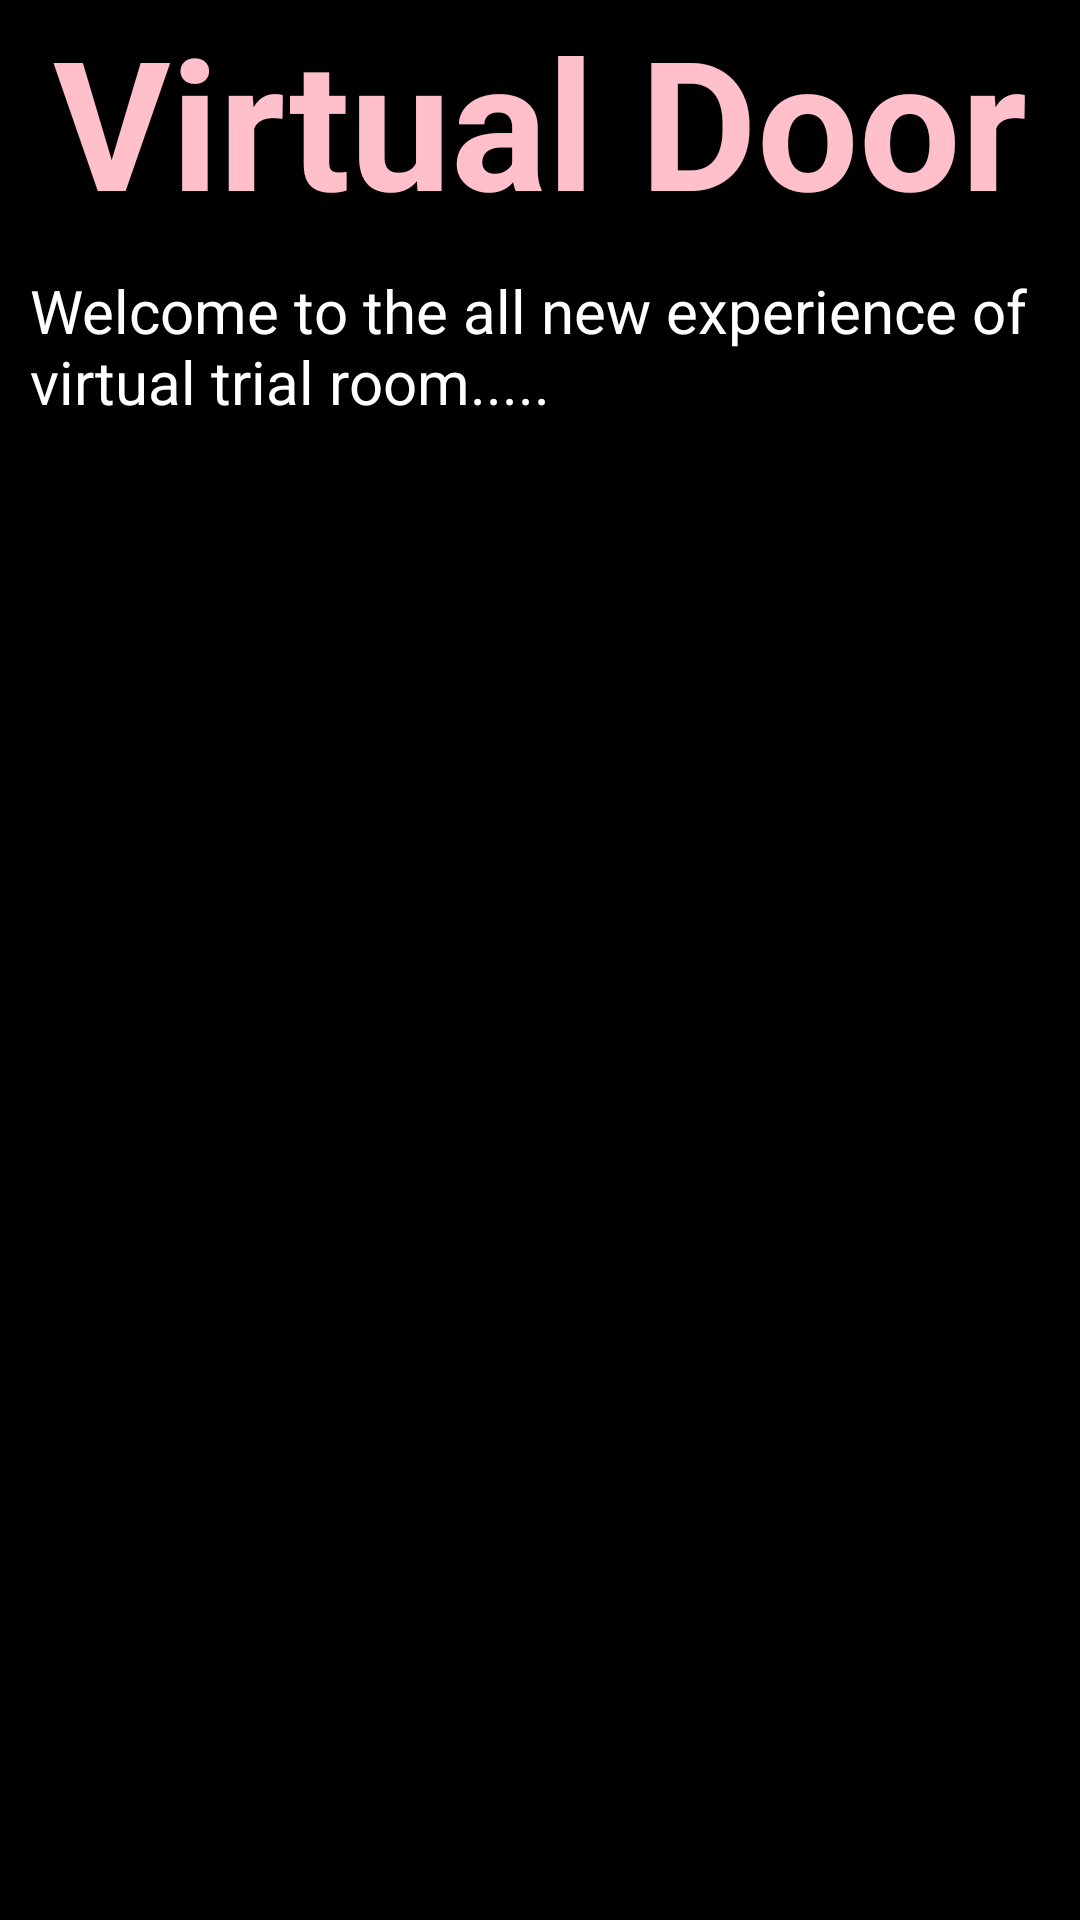

Layout XML and referenced resources for this Android screen:
<!-- AndroidManifest.xml: application theme AppTheme -->
<!-- res/layout/activity_doors_to_trial_room.xml -->
<?xml version="1.0" encoding="utf-8"?>
<RelativeLayout xmlns:android="http://schemas.android.com/apk/res/android"
    xmlns:tools="http://schemas.android.com/tools"
    android:layout_width="match_parent"
    android:id="@+id/parentLayout"
    android:layout_height="match_parent"
    android:background="#000000"
    tools:context=".doors_to_trial_room">

    <androidx.appcompat.widget.AppCompatTextView
        android:id="@+id/door"
        android:layout_width="match_parent"
        android:layout_height="wrap_content"
        android:text="Virtual Door"
        android:textAlignment="center"
        android:textColor="@color/colorPrimary"
        android:textSize="60dp"
        android:textStyle="bold"
        android:typeface="sans" />

    <androidx.appcompat.widget.AppCompatTextView
        android:id="@+id/textone"
        android:layout_width="match_parent"
        android:layout_height="wrap_content"
        android:layout_below="@+id/door"
        android:padding="10dp"
        android:text="Welcome to the all new experience of virtual trial room....."
        android:textColor="#FFFFFF"
        android:textSize="20dp" />

    <ImageView
        android:id="@+id/instructions"
        android:layout_width="match_parent"
        android:layout_height="450dp"
        android:layout_below="@+id/textone"
        android:background="#000000"
        android:src="@drawable/trialroom" />

    <androidx.appcompat.widget.AppCompatTextView
        android:id="@+id/texttwo"
        android:layout_width="match_parent"
        android:layout_height="wrap_content"
        android:layout_below="@id/instructions"
        android:padding="20dp"
        android:text=" You are all set to proceed in the virtual room. "
        android:textColor="#FFFFFF" />

    <Button
        android:id="@+id/trial"
        android:layout_width="wrap_content"
        android:layout_height="wrap_content"
        android:layout_below="@+id/texttwo"
        android:layout_centerHorizontal="true"
        android:background="@drawable/button_bg"
        android:padding="20dp"
        android:text="Virtual Door" />

</RelativeLayout>
<!-- resources referenced by this layout -->
<resources>
  <color name="colorPrimary">#FFC0CB</color>
  <style name="AppTheme" parent="Theme.AppCompat.Light.DarkActionBar">
          <item name="colorPrimary">@color/colorPrimary</item>
          <item name="colorPrimaryDark">@color/colorPrimaryDark</item>
          <item name="colorAccent">@color/colorAccent</item>
      </style>
  <color name="colorPrimaryDark">#000000</color>
  <color name="colorAccent">#F7913C</color>
</resources>
